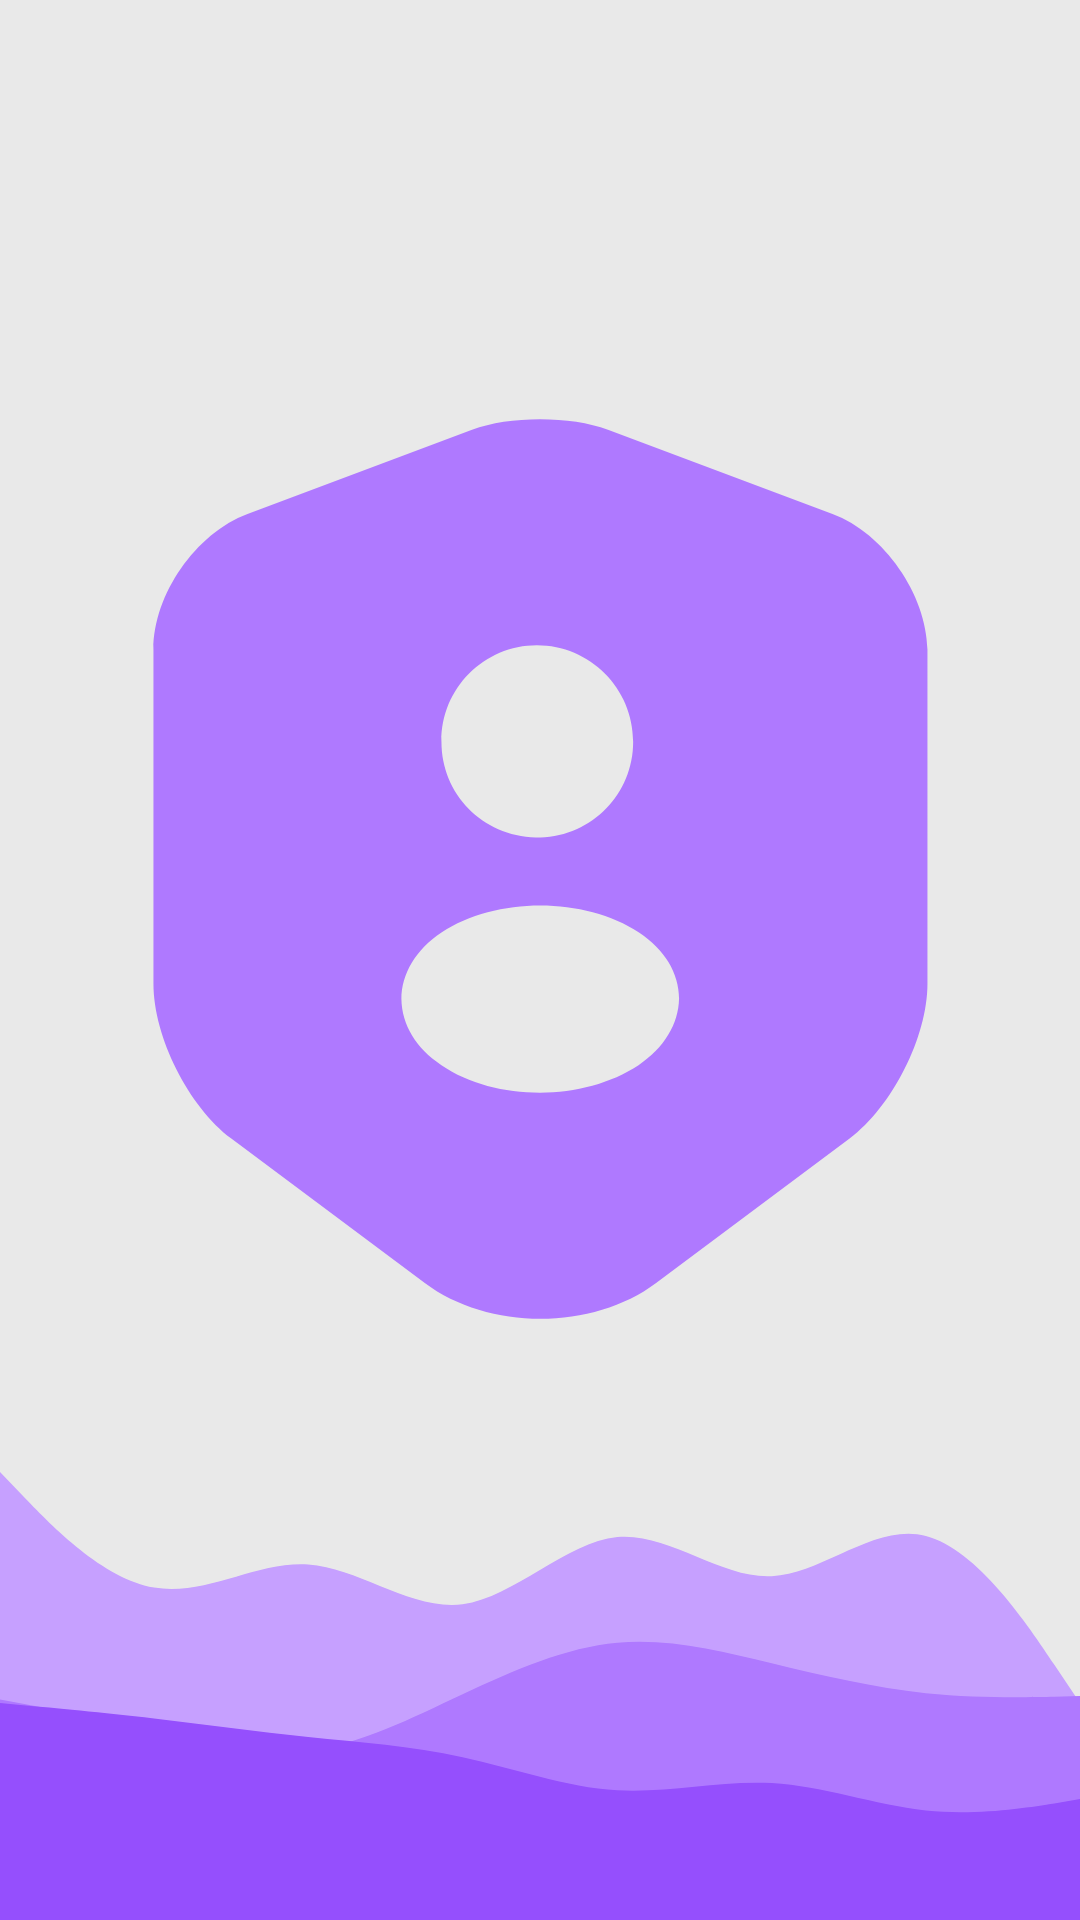

This screen was rendered from an Android layout file. Write that file and the resources it references.
<!-- AndroidManifest.xml: application theme Theme.Evaluacion1_IOT_Rivera_Agurto -->
<!-- res/layout/activity_main.xml -->
<?xml version="1.0" encoding="UTF-8"?>
<androidx.constraintlayout.widget.ConstraintLayout xmlns:android="http://schemas.android.com/apk/res/android"
    android:id="@+id/inicarSesion"
    xmlns:app="http://schemas.android.com/apk/res-auto"
    xmlns:tools="http://schemas.android.com/tools"
    android:layout_width="match_parent"
    android:layout_height="match_parent"
    android:orientation="vertical"
    tools:context=".MainActivity"
    android:weightSum="2"
    android:background="@drawable/background">


    <LinearLayout
        android:layout_width="match_parent"
        android:layout_height="wrap_content"
        android:layout_marginBottom="80dp"
        android:layout_weight="1"
        android:gravity="center"
        android:orientation="vertical"
        app:layout_constraintBottom_toBottomOf="parent"
        app:layout_constraintTop_toTopOf="parent"
        tools:ignore="InefficientWeight,UselessParent">

        <ImageView
            android:id="@+id/logoIcon"
            android:layout_width="wrap_content"
            android:layout_height="wrap_content"
            android:layout_marginTop="40dp"
            android:contentDescription="@string/app_icon"
            android:src="@drawable/user_login_icon" />

        
        <com.google.android.material.textfield.TextInputLayout
            android:id="@+id/textField"
            android:layout_width="match_parent"
            android:layout_height="wrap_content"
            android:layout_marginStart="16dp"
            android:layout_marginEnd="16dp"
            android:hint="@string/usuario"
            app:endIconContentDescription="Usuario icon"
            app:endIconDrawable="@drawable/login_field_user"
            app:endIconMode="custom"
            app:hintTextColor="@color/black"
            android:textColorHint="@color/black"
            app:endIconTint="@null">

            <com.google.android.material.textfield.TextInputEditText
                android:id="@+id/Utext"
                android:layout_width="match_parent"
                android:layout_height="wrap_content"
                android:textColor="@color/black"
                android:textColorHint="@color/black"
                android:inputType="text"
                tools:ignore="TextContrastCheck,VisualLintTextFieldSize" />

        </com.google.android.material.textfield.TextInputLayout>

        
        <com.google.android.material.textfield.TextInputLayout
            android:id="@+id/passField"
            android:layout_width="match_parent"
            android:layout_height="wrap_content"
            android:layout_marginStart="16dp"
            android:layout_marginEnd="16dp"
            android:hint="@string/contrase_a"
            app:endIconContentDescription="Usuario icon"
            app:endIconDrawable="@drawable/pass_field_icon"
            app:hintTextColor="@color/black"
            android:textColorHint="@color/black"
            app:endIconMode="custom"
            app:endIconTint="@null">

            <com.google.android.material.textfield.TextInputEditText
                android:id="@+id/P_text"
                android:layout_width="match_parent"
                android:layout_height="wrap_content"
                android:textColor="@color/black"
                android:textColorHint="@color/black"
                tools:ignore="TextContrastCheck,VisualLintTextFieldSize"
                android:inputType="textPassword"/>

        </com.google.android.material.textfield.TextInputLayout>


        <Button
            android:id="@+id/buttonLogin"
            android:layout_width="wrap_content"
            android:layout_height="wrap_content"
            android:layout_marginStart="16dp"
            android:layout_marginTop="16dp"
            android:layout_marginEnd="16dp"
            android:backgroundTint="#954ffd"
            android:text="@string/iniciar_sesi_n"
            android:textColor="@color/white"
            tools:ignore="TextContrastCheck,VisualLintBounds" />


        <androidx.constraintlayout.widget.ConstraintLayout
            android:layout_width="wrap_content"
            android:layout_height="match_parent"
            android:paddingTop="5dp"
            >

        </androidx.constraintlayout.widget.ConstraintLayout>

        <TextView
            android:layout_width="wrap_content"
            android:layout_height="wrap_content"
            android:text="@string/no_tienes_cuenta"
            android:textColor="@color/black" />

        <Button
            android:id="@+id/buttonRegister"
            android:layout_width="wrap_content"
            android:layout_height="wrap_content"
            android:layout_marginStart="16dp"
            android:layout_marginTop="5dp"
            android:layout_marginEnd="16dp"
            android:backgroundTint="#954ffd"
            android:text="@string/registrarse"
            android:textColor="@color/white"
            tools:ignore="TextContrastCheck,VisualLintBounds" />

        <TextView
            android:id="@+id/text_register"
            android:layout_width="wrap_content"
            android:layout_height="wrap_content"
            android:text=""
            android:textColor="@color/black" />

    </LinearLayout>


</androidx.constraintlayout.widget.ConstraintLayout>
<!-- resources referenced by this layout -->
<resources>
  <color name="black">#FF000000</color>
  <color name="white">#FFFFFFFF</color>
  <!-- drawable pass_field_icon (drawable) -->
  <vector xmlns:android="http://schemas.android.com/apk/res/android"
      android:width="24dp"
      android:height="24dp"
      android:viewportWidth="24"
      android:viewportHeight="24">
    <path
        android:pathData="M12,14.5V16.5M7,10.029C7.471,10 8.053,10 8.8,10H15.2C15.947,10 16.529,10 17,10.029M7,10.029C6.412,10.065 5.994,10.146 5.638,10.327C5.074,10.615 4.615,11.073 4.327,11.638C4,12.28 4,13.12 4,14.8V16.2C4,17.88 4,18.72 4.327,19.362C4.615,19.927 5.074,20.385 5.638,20.673C6.28,21 7.12,21 8.8,21H15.2C16.88,21 17.72,21 18.362,20.673C18.927,20.385 19.385,19.927 19.673,19.362C20,18.72 20,17.88 20,16.2V14.8C20,13.12 20,12.28 19.673,11.638C19.385,11.073 18.927,10.615 18.362,10.327C18.006,10.146 17.588,10.065 17,10.029M7,10.029V8C7,5.239 9.239,3 12,3C14.761,3 17,5.239 17,8V10.029"
        android:strokeLineJoin="round"
        android:strokeWidth="2"
        android:fillColor="#00000000"
        android:strokeColor="#954ffd"
        android:strokeLineCap="round"/>
  </vector>
  <!-- drawable user_login_icon (drawable) -->
  <vector xmlns:android="http://schemas.android.com/apk/res/android"
      android:width="800dp"
      android:height="800dp"
      android:viewportWidth="24"
      android:viewportHeight="24">
    <path
        android:pathData="M18.5,4.11L13.51,2.24C12.68,1.93 11.32,1.93 10.49,2.24L5.5,4.11C4.35,4.54 3.41,5.9 3.41,7.12V14.55C3.41,15.73 4.19,17.28 5.14,17.99L9.44,21.2C10.85,22.26 13.17,22.26 14.58,21.2L18.88,17.99C19.83,17.28 20.61,15.73 20.61,14.55V7.12C20.59,5.9 19.65,4.54 18.5,4.11ZM11.93,7.03C13.11,7.03 14.07,7.99 14.07,9.17C14.07,10.33 13.16,11.26 12.01,11.3H11.99H11.97C11.95,11.3 11.93,11.3 11.91,11.3C10.71,11.26 9.81,10.33 9.81,9.17C9.8,7.99 10.76,7.03 11.93,7.03ZM14.19,16.36C13.58,16.76 12.79,16.97 12,16.97C11.21,16.97 10.41,16.77 9.81,16.36C9.24,15.98 8.93,15.46 8.92,14.89C8.92,14.33 9.24,13.79 9.81,13.41C11.02,12.61 12.99,12.61 14.2,13.41C14.77,13.79 15.09,14.31 15.09,14.88C15.08,15.44 14.76,15.98 14.19,16.36Z"
        android:fillColor="#af79ff"/>
  </vector>
  <string name="app_icon">APP_ICON</string>
  <string name="contrase_a">Contraseña</string>
  <string name="iniciar_sesi_n">Iniciar Sesión</string>
  <string name="no_tienes_cuenta">¿No tienes cuenta?</string>
  <string name="registrarse">Registrarse</string>
  <string name="usuario">Usuario</string>
  <style name="Theme.Evaluacion1_IOT_Rivera_Agurto" parent="Base.Theme.Evaluacion1_IOT_Rivera_Agurto" />
  <style name="Base.Theme.Evaluacion1_IOT_Rivera_Agurto" parent="Theme.Material3.DayNight.NoActionBar">
          
          
      </style>
</resources>
